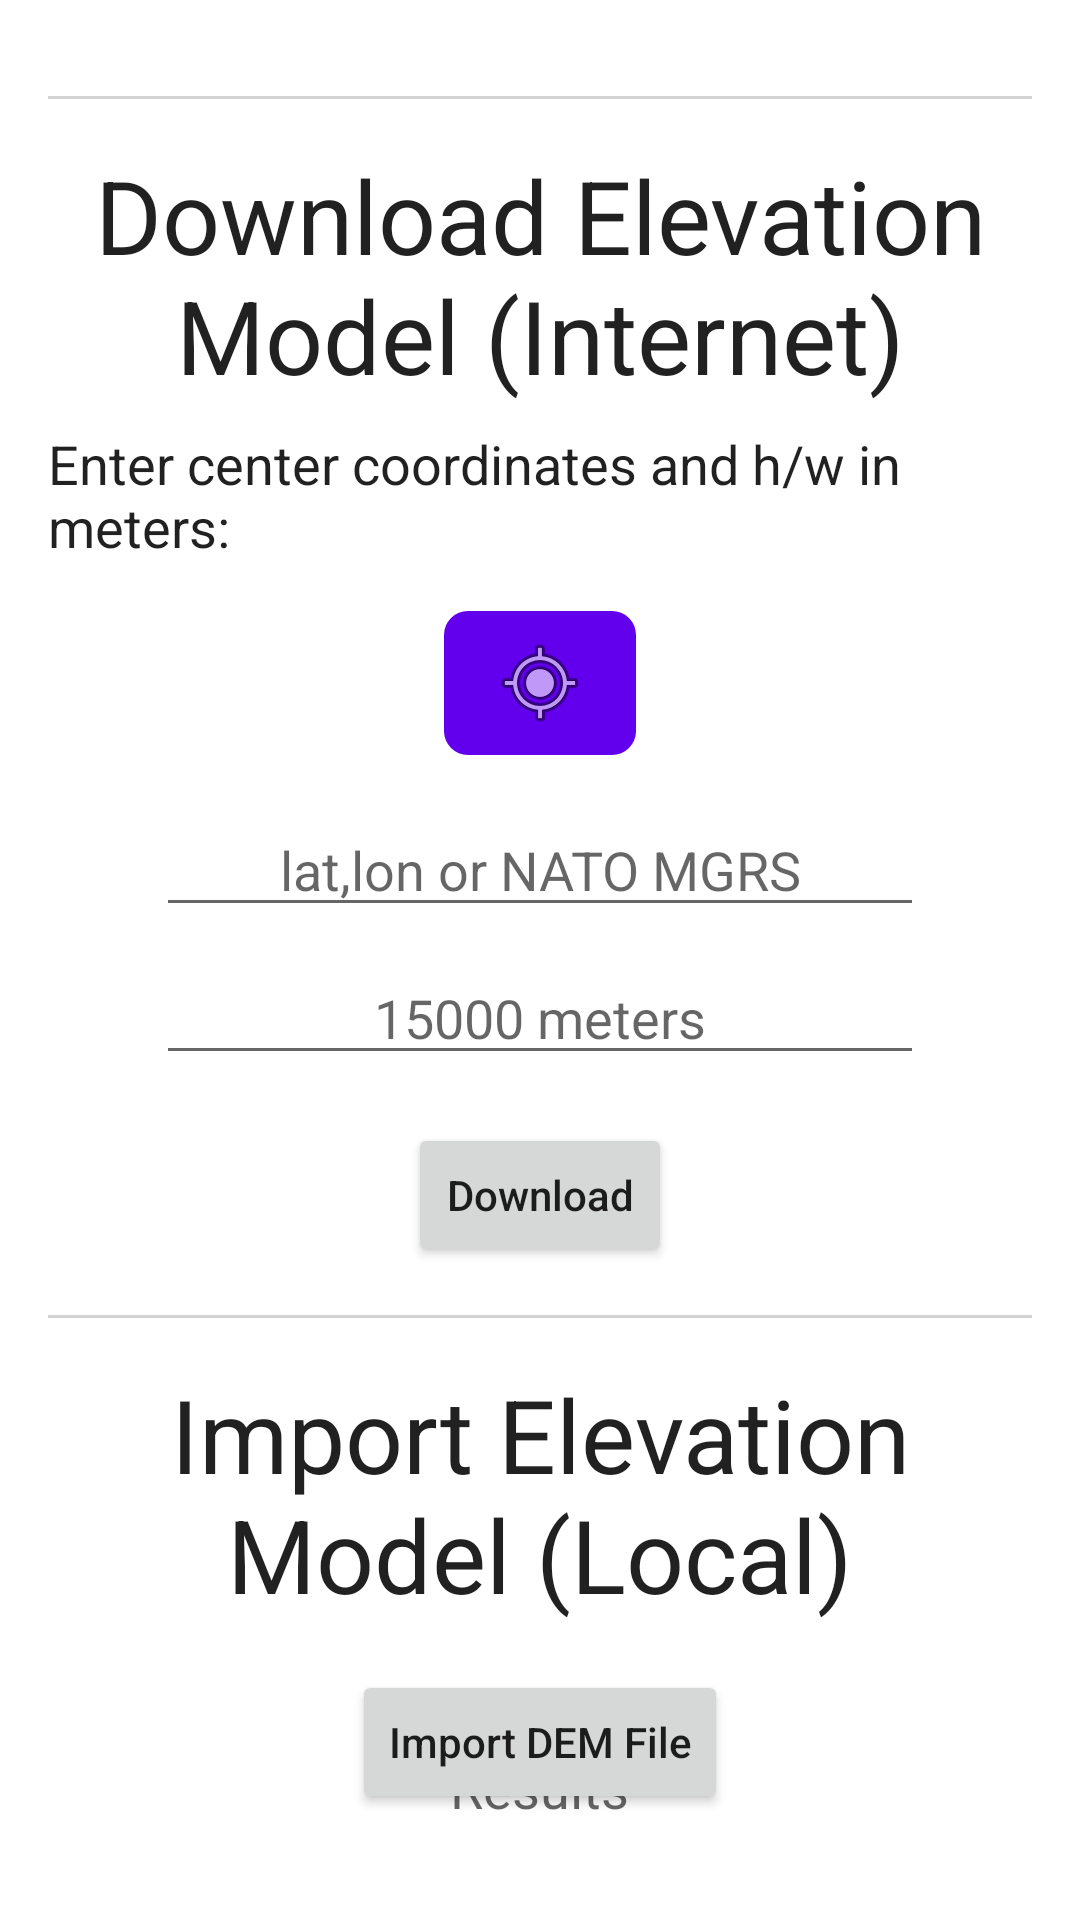

Reconstruct the res/layout file that produces this screen, plus the resources it refers to.
<!-- AndroidManifest.xml: application theme Theme.OpenAthenaAndroid -->
<!-- res/layout/activity_new_dem.xml -->
<?xml version="1.0" encoding="utf-8"?>
<RelativeLayout xmlns:android="http://schemas.android.com/apk/res/android"
    android:fitsSystemWindows="true"
    android:layout_width="match_parent"
    android:layout_height="match_parent"
    android:padding="16dp">

    <View
        android:id="@+id/view_sep_1"
        android:layout_width="match_parent"
        android:layout_height="1dp"
        android:background="#D3D3D3"
        android:layout_marginTop="16dp"
        android:layout_marginBottom="8dp" />

    <TextView
        android:id="@+id/download_from_internet_label"
        android:layout_width="match_parent"
        android:layout_height="wrap_content"
        android:text="@string/title_download_elevation_model_internet"
        android:textAlignment="center"
        android:textAppearance="@style/TextAppearance.AppCompat.Medium"
        android:textColor="?attr/actionMenuTextColor"
        android:textSize="34sp"
        android:layout_marginTop="8dp"
        android:layout_below="@id/view_sep_1"
        />

    <TextView
        android:id="@+id/new_dem_label"
        android:layout_width="wrap_content"
        android:layout_height="wrap_content"
        android:text="@string/label_enter_coordinates"
        android:textAllCaps="false"
        android:textAppearance="@style/TextAppearance.AppCompat.Medium"
        android:textColor="?attr/actionMenuTextColor"
        android:layout_below="@id/download_from_internet_label"
        android:layout_marginTop="8dp"
        android:layout_centerHorizontal="true"/>

    <ImageButton
        android:id="@+id/get_pos_gps_button"
        android:layout_width="64dp"
        android:layout_height="48dp"
        android:gravity="center"
        android:layout_centerHorizontal="true"
        android:src="@android:drawable/ic_menu_mylocation"
        android:background="@drawable/rounded_corner_square"
        android:layout_below="@id/new_dem_label"
        android:layout_marginTop="16dp" />

    <EditText
        android:id="@+id/new_dem_latlon"
        android:layout_width="256dp"
        android:layout_height="wrap_content"
        android:gravity="center"
        android:layout_centerHorizontal="true"
        android:textAllCaps="false"
        android:hint="@string/hint_lat_lon_in_degrees"
        android:inputType="text"
        android:layout_below="@id/get_pos_gps_button"
        android:layout_marginTop="16dp"/>

    <EditText
        android:id="@+id/new_dem_meters"
        android:layout_width="256dp"
        android:layout_height="wrap_content"
        android:layout_centerHorizontal="true"
        android:hint="@string/hint_fifteen_thousand_meters"
        android:textAllCaps="false"
        android:inputType="numberDecimal"
        android:gravity="center"
        android:layout_below="@id/new_dem_latlon"
        android:layout_marginTop="8dp"/>

    <Button
        android:id="@+id/new_dem_downloadbutton"
        android:layout_width="wrap_content"
        android:layout_height="wrap_content"
        android:gravity="center"
        android:textAllCaps="false"
        android:text="@string/button_download_elevation_map"
        android:layout_below="@id/new_dem_meters"
        android:layout_centerHorizontal="true"
        android:layout_marginTop="16dp"/>

    <View
        android:id="@+id/view_sep_2"
        android:layout_width="match_parent"
        android:layout_height="1dp"
        android:background="#D3D3D3"
        android:layout_marginTop="16dp"
        android:layout_marginBottom="8dp"
        android:layout_below="@id/new_dem_downloadbutton" />

    <TextView
        android:id="@+id/import_from_local_label"
        android:layout_width="match_parent"
        android:layout_height="wrap_content"
        android:text="@string/title_import_elevation_model_local"
        android:textAlignment="center"
        android:textAppearance="@style/TextAppearance.AppCompat.Medium"
        android:textColor="?attr/actionMenuTextColor"
        android:textSize="34sp"
        android:layout_marginTop="8dp"
        android:layout_below="@id/view_sep_2"
        />

    <Button
        android:id="@+id/new_dem_importbutton"
        android:layout_width="wrap_content"
        android:layout_height="wrap_content"
        android:textAllCaps="false"
        android:text="@string/button_import_elevation_map"
        android:layout_below="@id/import_from_local_label"
        android:layout_centerHorizontal="true"
        android:layout_marginTop="16dp"/>


    <ProgressBar
        android:id="@+id/progressBar"
        style="?android:attr/progressBarStyle"
        android:layout_width="wrap_content"
        android:layout_height="wrap_content"
        android:layout_below="@id/new_dem_importbutton"
        android:layout_above="@id/new_dem_results"
        android:layout_centerHorizontal="true"
        android:gravity="bottom"
        android:indeterminate="true"
        android:indeterminateBehavior="cycle"
        android:indeterminateOnly="true"
        android:visibility="gone" />

    <TextView
        android:id="@+id/new_dem_results"
        android:layout_width="wrap_content"
        android:layout_height="wrap_content"
        android:gravity="center"
        android:textAllCaps="false"
        android:text="@string/placeholder_results_textview"
        android:textAppearance="@style/TextAppearance.AppCompat.Medium"
        android:layout_alignParentBottom="true"
        android:layout_centerHorizontal="true"
        android:layout_marginBottom="16dp"/>

</RelativeLayout>
<!-- resources referenced by this layout -->
<resources>
  <!-- drawable rounded_corner_square (drawable) -->
  <?xml version="1.0" encoding="utf-8"?>
  <shape xmlns:android="http://schemas.android.com/apk/res/android"
      android:shape="rectangle">
      <solid android:color="?android:attr/colorPrimary"/>
      <corners android:radius="8dp"/>
  </shape>
  <string name="button_download_elevation_map">Download</string>
  <string name="button_import_elevation_map">Import DEM File</string>
  <string name="hint_fifteen_thousand_meters">15000 meters</string>
  <string name="hint_lat_lon_in_degrees">lat,lon or NATO MGRS</string>
  <string name="label_enter_coordinates">Enter center coordinates and h/w in meters:</string>
  <string name="placeholder_results_textview">Results</string>
  <string name="title_download_elevation_model_internet">Download Elevation Model (Internet)</string>
  <string name="title_import_elevation_model_local">Import Elevation Model (Local)</string>
  <style name="Theme.OpenAthenaAndroid" parent="Theme.MaterialComponents.DayNight.DarkActionBar">
          
          <item name="colorPrimary">@color/purple_500</item>
          <item name="colorPrimaryVariant">@color/purple_700</item>
          <item name="colorOnPrimary">@color/white</item>
          
          <item name="colorSecondary">@color/teal_200</item>
          <item name="colorSecondaryVariant">@color/teal_700</item>
          <item name="colorOnSecondary">@color/black</item>
          
  
          <item name="android:windowLightStatusBar">true</item>
  
          
      </style>
  <color name="purple_500">#FF6200EE</color>
  <color name="purple_700">#FF3700B3</color>
  <color name="white">#FFFFFFFF</color>
  <color name="teal_200">#FF03DAC5</color>
  <color name="teal_700">#FF018786</color>
  <color name="black">#FF000000</color>
</resources>
